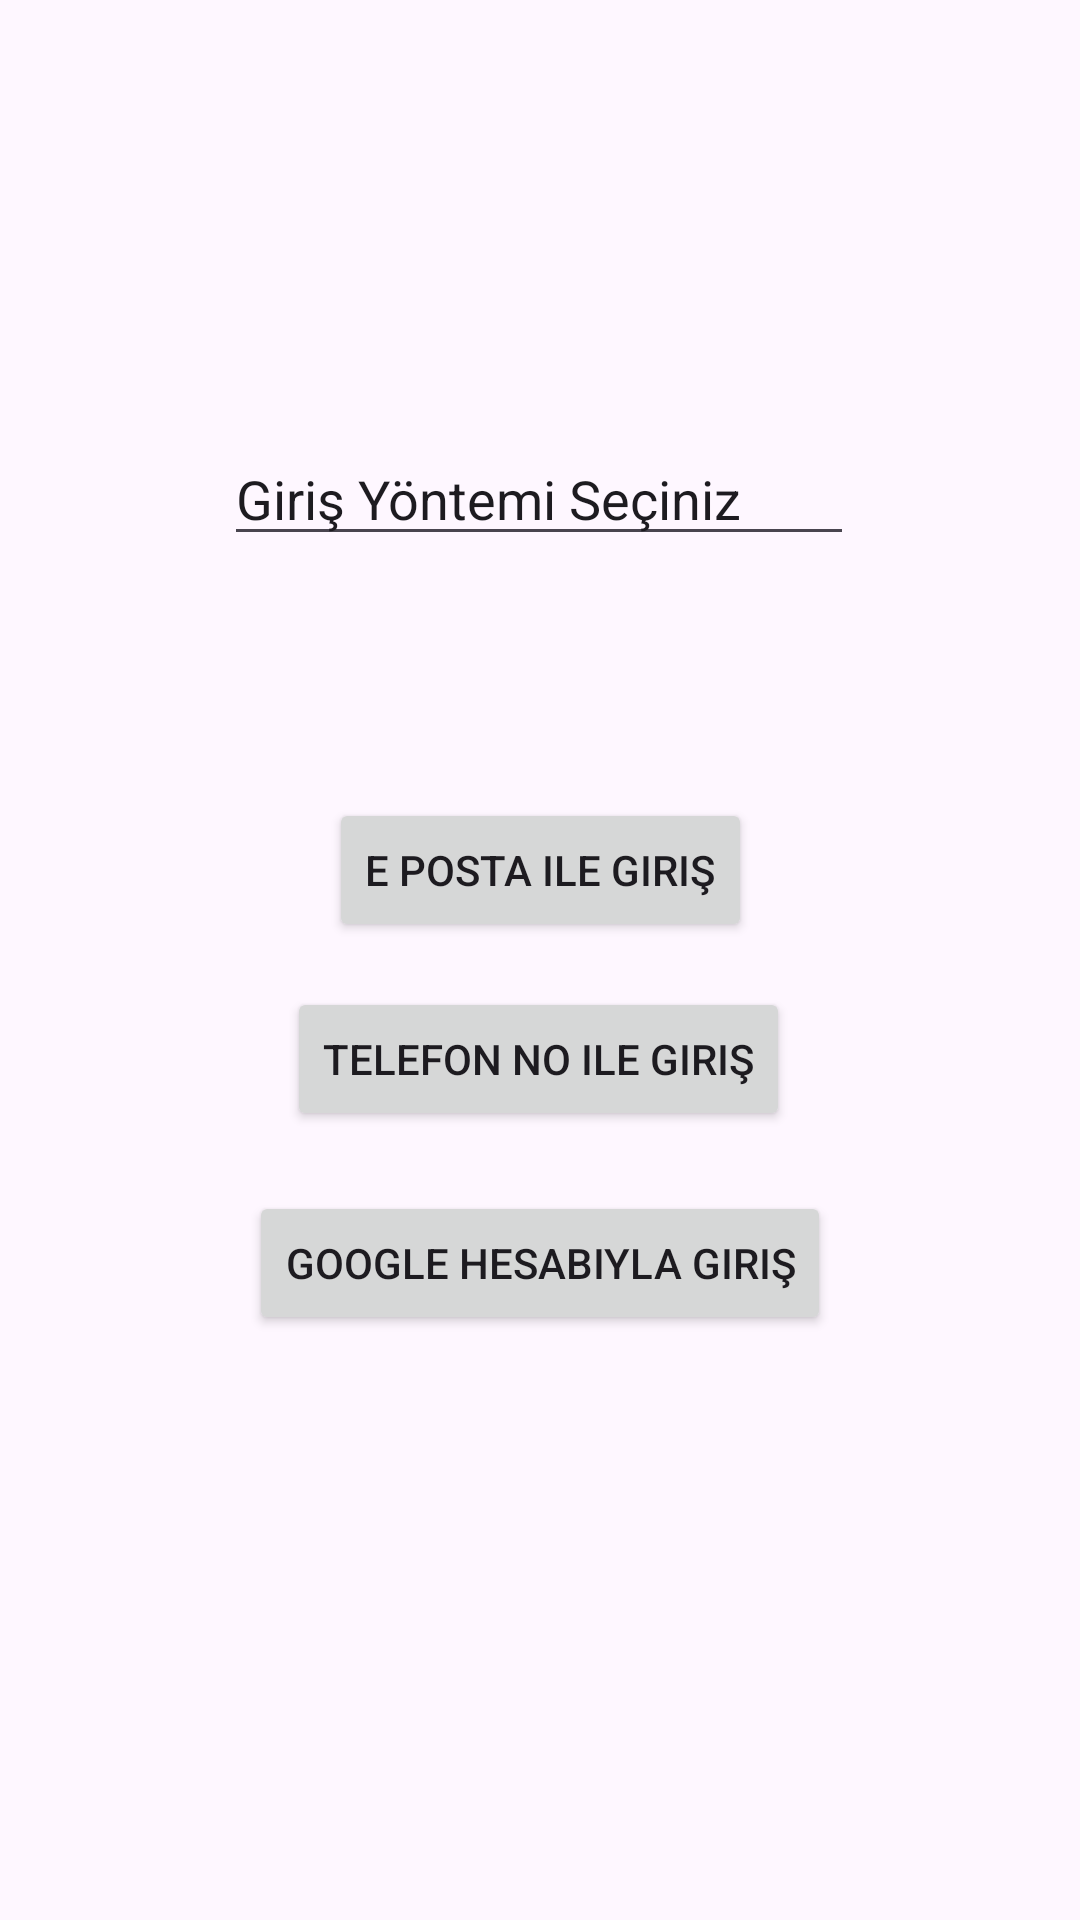

The Android layout XML behind this screen, and the referenced resources:
<!-- AndroidManifest.xml: application theme Theme.İlkProje -->
<!-- res/layout/activity_giris_ekrani.xml -->
<?xml version="1.0" encoding="utf-8"?>
<androidx.constraintlayout.widget.ConstraintLayout xmlns:android="http://schemas.android.com/apk/res/android"
    xmlns:app="http://schemas.android.com/apk/res-auto"
    xmlns:tools="http://schemas.android.com/tools"
    android:layout_width="match_parent"
    android:layout_height="match_parent"
    tools:context=".GirisEkrani">

    <EditText
        android:id="@+id/editTextGiris"
        android:layout_width="wrap_content"
        android:layout_height="wrap_content"
        android:layout_marginTop="144dp"
        android:ems="10"
        android:inputType="text"
        android:text="Giriş Yöntemi Seçiniz"
        app:layout_constraintEnd_toEndOf="parent"
        app:layout_constraintHorizontal_bias="0.497"
        app:layout_constraintStart_toStartOf="parent"
        app:layout_constraintTop_toTopOf="parent" />

    <Button
        android:id="@+id/buttoneposta"
        android:layout_width="wrap_content"
        android:layout_height="wrap_content"
        android:layout_marginTop="122dp"
        android:text="E posta ile giriş"
        app:layout_constraintEnd_toEndOf="parent"
        app:layout_constraintStart_toStartOf="parent"
        app:layout_constraintTop_toTopOf="@+id/editTextGiris" />

    <Button
        android:id="@+id/buttontel"
        android:layout_width="wrap_content"
        android:layout_height="wrap_content"
        android:layout_marginBottom="68dp"
        android:text="Telefon no ile giriş"
        app:layout_constraintBottom_toBottomOf="@+id/buttongoogle"
        app:layout_constraintEnd_toEndOf="parent"
        app:layout_constraintHorizontal_bias="0.497"
        app:layout_constraintStart_toStartOf="parent" />

    <Button
        android:id="@+id/buttongoogle"
        android:layout_width="wrap_content"
        android:layout_height="wrap_content"
        android:layout_marginTop="83dp"
        android:text="Google hesabıyla giriş"
        app:layout_constraintEnd_toEndOf="parent"
        app:layout_constraintStart_toStartOf="parent"
        app:layout_constraintTop_toBottomOf="@+id/buttoneposta" />

</androidx.constraintlayout.widget.ConstraintLayout>
<!-- resources referenced by this layout -->
<resources>
  <style name="Theme.İlkProje" parent="Base.Theme.İlkProje" />
  <style name="Base.Theme.İlkProje" parent="Theme.Material3.DayNight.NoActionBar">
          
          
      </style>
</resources>
